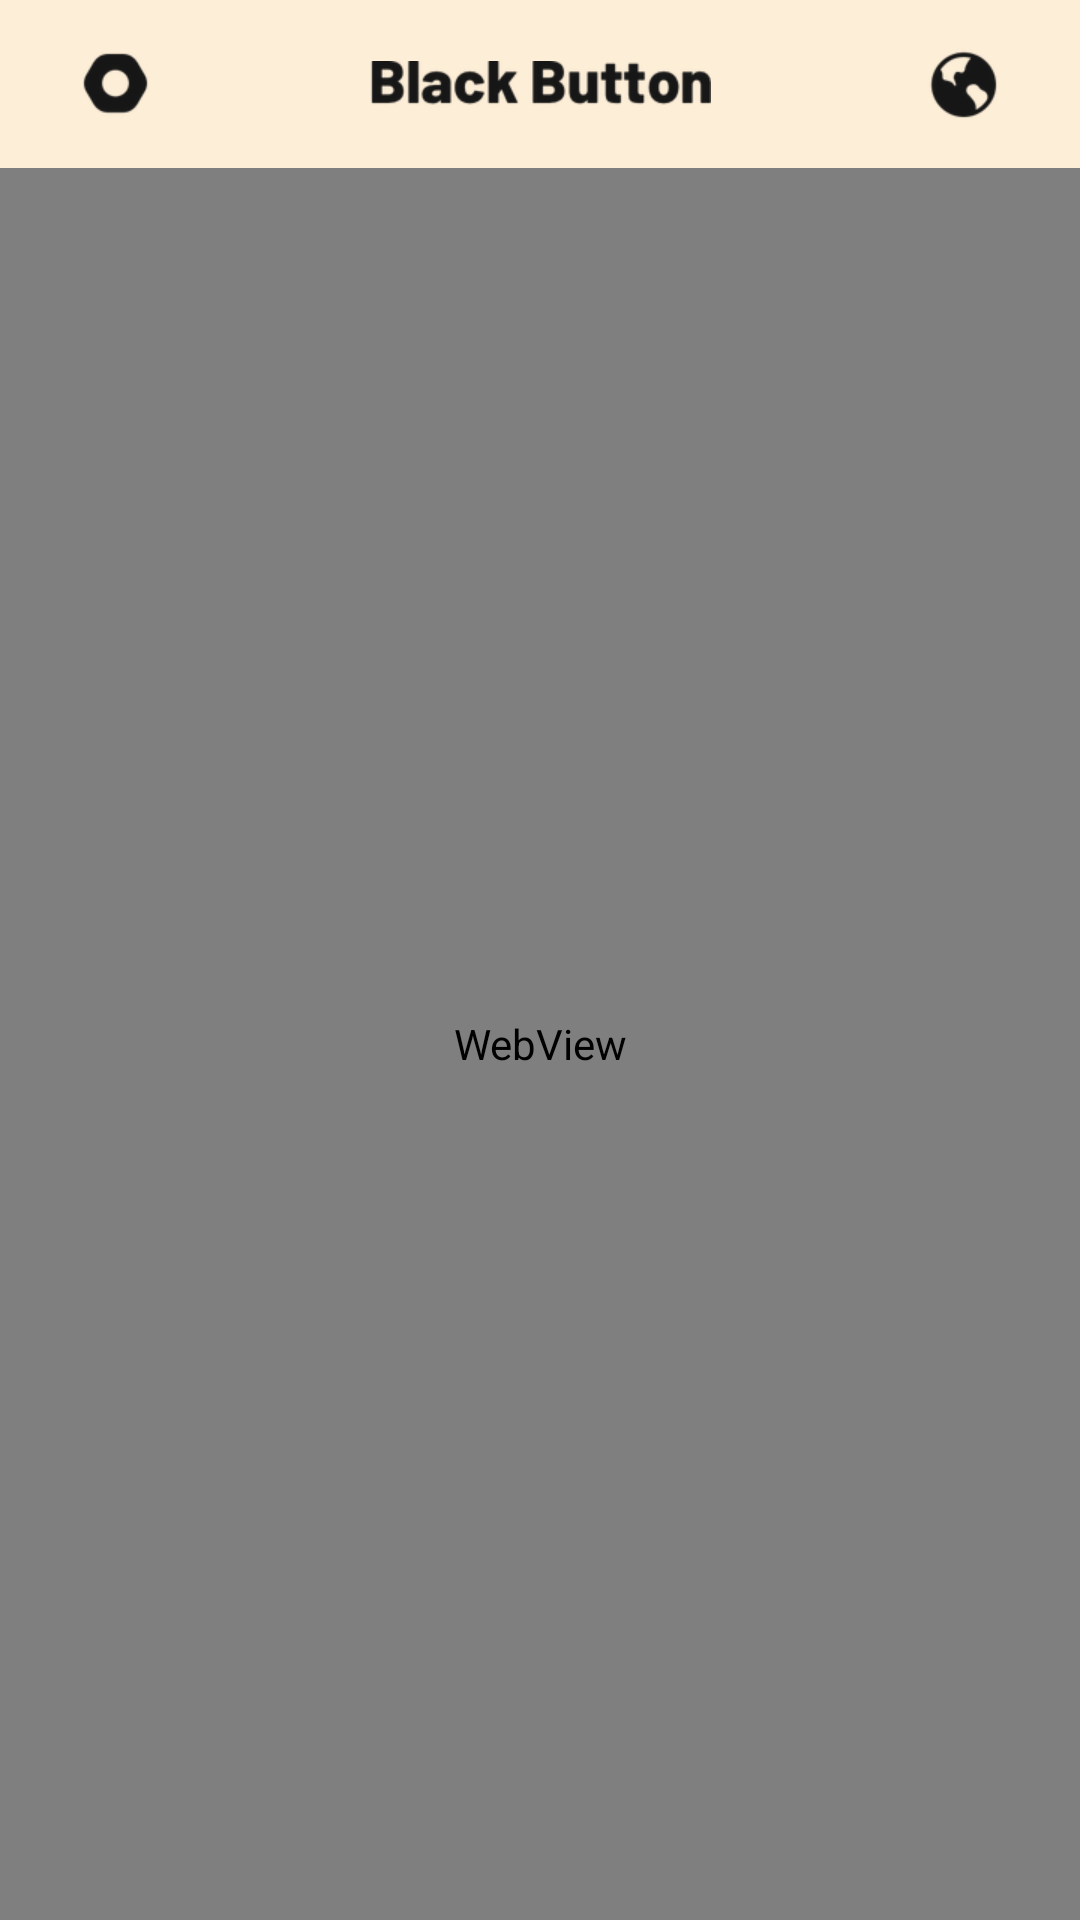

Layout XML and referenced resources for this Android screen:
<!-- AndroidManifest.xml: application theme Theme.AppCompat.DayNight.NoActionBar -->
<!-- res/layout/activity_webview.xml -->
<?xml version="1.0" encoding="utf-8"?>
<LinearLayout xmlns:android="http://schemas.android.com/apk/res/android"
    android:layout_width="match_parent"
    android:layout_height="match_parent"
    android:background="@color/colorPrimary"
    android:orientation="vertical">
    <include
        android:id="@+id/bar_webview_list"
        layout="@layout/layout_toolbar" />
<WebView
    android:id="@+id/agreement_web"
    android:layout_width="match_parent"
    android:layout_height="match_parent"/>

</LinearLayout>
<!-- res/layout/layout_toolbar.xml (included above) -->
<?xml version="1.0" encoding="utf-8"?>
<FrameLayout xmlns:android="http://schemas.android.com/apk/res/android"
    xmlns:binding="http://schemas.android.com/apk/res-auto"
    android:id="@+id/fl_title"
    android:layout_width="match_parent"
    android:layout_height="wrap_content">

    <androidx.appcompat.widget.Toolbar
        android:id="@+id/toolbar"
        android:layout_width="match_parent"
        android:layout_height="@dimen/dp56"
        binding:contentInsetStart="0dp">

        <RelativeLayout
            android:layout_width="match_parent"
            android:layout_height="match_parent">

            <ImageView
                android:id="@+id/ivBack"
                android:layout_width="wrap_content"
                android:layout_height="match_parent"
                android:layout_alignParentStart="true"
                android:layout_centerVertical="true"
                android:layout_marginLeft="@dimen/dp20"
                android:layout_marginTop="@dimen/dp10"
                android:background="?selectableItemBackground"
                android:src="@mipmap/ic_title_left" />

            <ImageView
                android:id="@+id/img_title"
                style="@style/TextAppearance.AppCompat.Widget.ActionBar.Title"
                android:layout_width="wrap_content"
                android:layout_height="wrap_content"
                android:layout_centerInParent="true"
                android:ellipsize="end"
                android:gravity="center"
                android:singleLine="true"
                android:src="@mipmap/ic_black_button"
                android:textColor="@color/title_text" />

            <TextView
                android:id="@+id/tv_title"
                android:layout_width="wrap_content"
                android:layout_height="wrap_content"
                android:layout_centerInParent="true"
                android:gravity="center"
                android:text="@string/select_server"
                android:textColor="#FF161616"
                android:textSize="16sp"
                android:visibility="gone" />

            <ImageView
                android:id="@+id/ivRight"
                android:layout_width="wrap_content"
                android:layout_height="match_parent"
                android:layout_alignParentEnd="true"
                android:layout_centerVertical="true"
                android:layout_marginTop="@dimen/dp10"
                android:layout_marginRight="@dimen/dp20"
                android:gravity="center"
                android:src="@mipmap/ic_title_right" />
        </RelativeLayout>
    </androidx.appcompat.widget.Toolbar>
</FrameLayout>
<!-- resources referenced by this layout -->
<resources>
  <color name="colorPrimary">#FDEED8</color>
  <color name="title_text">#000000</color>
  <dimen name="dp10">10dp</dimen>
  <dimen name="dp20">20dp</dimen>
  <dimen name="dp56">56dp</dimen>
  <!-- mipmap ic_black_button: png bitmap (mipmap-xhdpi, 7127 bytes) -->
  <!-- mipmap ic_title_left: png bitmap (mipmap-xhdpi, 2097 bytes) -->
  <!-- mipmap ic_title_right: png bitmap (mipmap-xhdpi, 2815 bytes) -->
  <string name="select_server" translatable="false">Server</string>
</resources>
